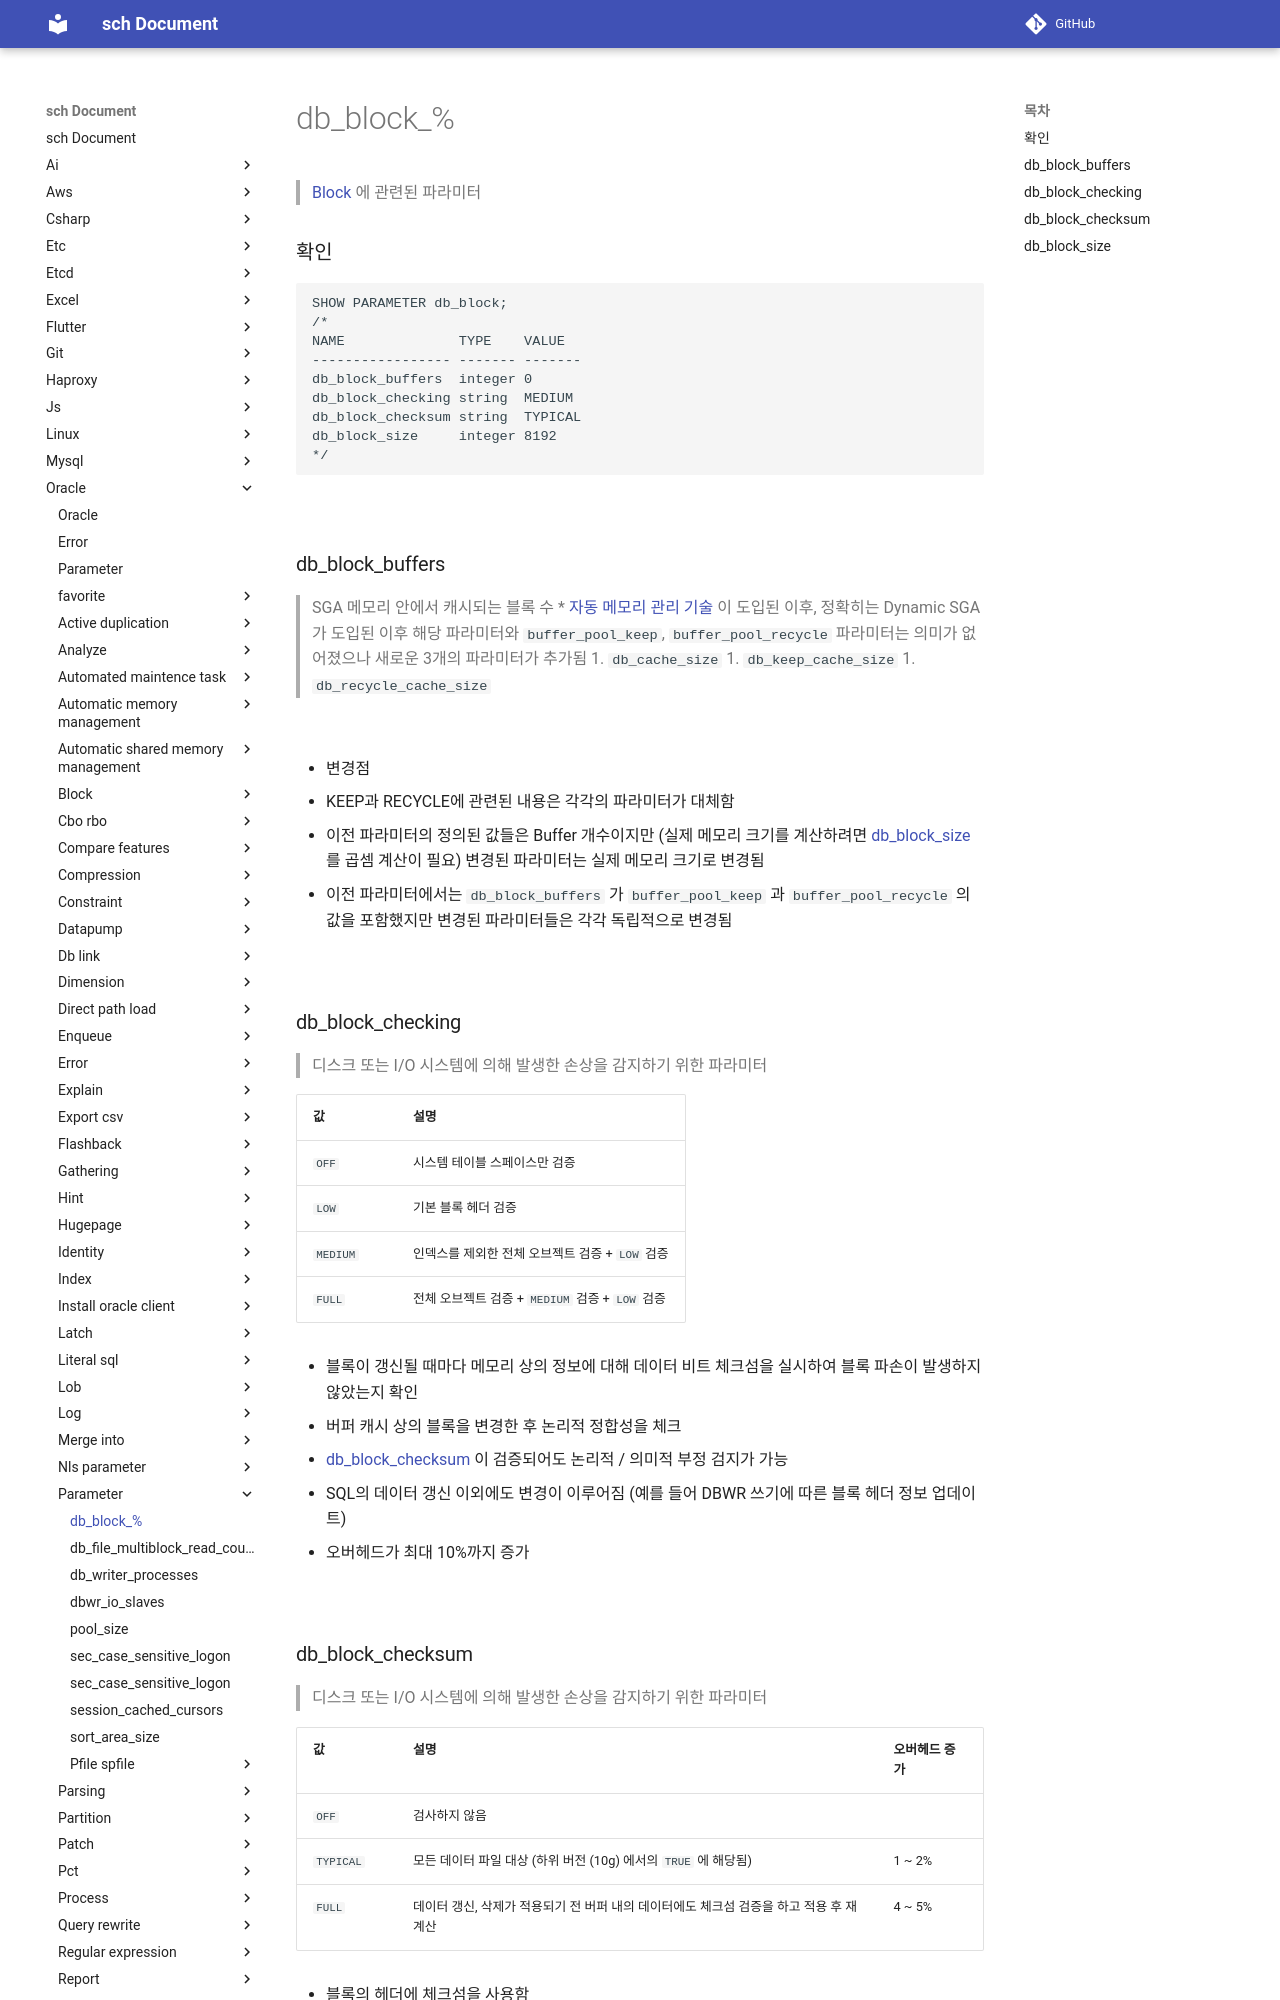

repository: sch6393/sch · page: oracle/parameter/db_block/index.html · generator: mkdocs

db_block_%
===
>[Block](../block/README.md) 에 관련된 파라미터

### 확인
```sql
SHOW PARAMETER db_block;
/*
NAME              TYPE    VALUE   
----------------- ------- ------- 
db_block_buffers  integer 0       
db_block_checking string  MEDIUM  
db_block_checksum string  TYPICAL 
db_block_size     integer 8192 
*/
```

<br>

### db_block_buffers
>SGA 메모리 안에서 캐시되는 블록 수
* [자동 메모리 관리 기술](../automatic-memory-management/README.md) 이 도입된 이후, 정확히는 Dynamic SGA가 도입된 이후 해당 파라미터와 `buffer_pool_keep`, `buffer_pool_recycle` 파라미터는 의미가 없어졌으나 새로운 3개의 파라미터가 추가됨
  1. `db_cache_size`
  1. `db_keep_cache_size`
  1. `db_recycle_cache_size`

<br> 

* 변경점
  1. KEEP과 RECYCLE에 관련된 내용은 각각의 파라미터가 대체함
  1. 이전 파라미터의 정의된 값들은 Buffer 개수이지만 (실제 메모리 크기를 계산하려면 [db_block_size](#db_block_size) 를 곱셈 계산이 필요) 변경된 파라미터는 실제 메모리 크기로 변경됨
  1. 이전 파라미터에서는 `db_block_buffers` 가 `buffer_pool_keep` 과 `buffer_pool_recycle` 의 값을 포함했지만 변경된 파라미터들은 각각 독립적으로 변경됨

<br>
